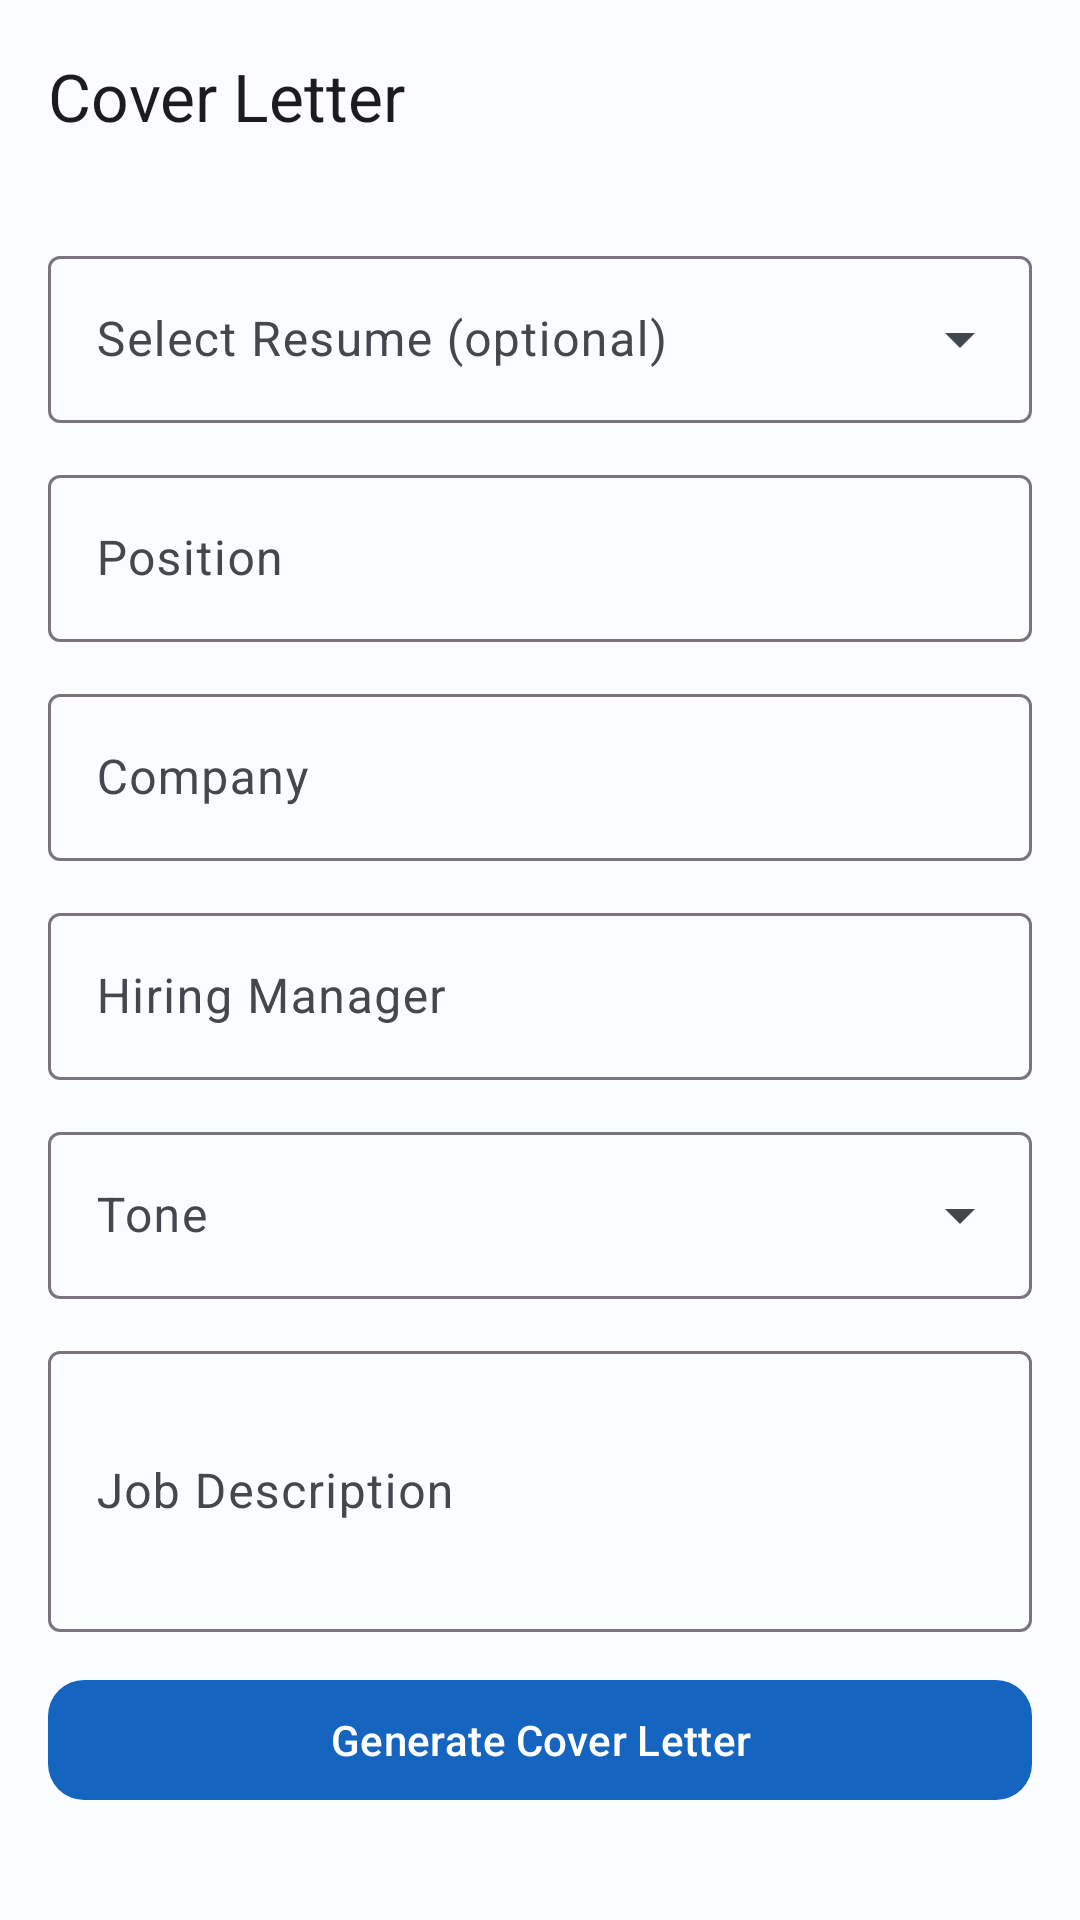

Reconstruct the res/layout file that produces this screen, plus the resources it refers to.
<!-- AndroidManifest.xml: application theme Theme.AIResumeBuilder -->
<!-- res/layout/activity_cover_letter.xml -->
<?xml version="1.0" encoding="utf-8"?>
<androidx.coordinatorlayout.widget.CoordinatorLayout
    xmlns:android="http://schemas.android.com/apk/res/android"
    xmlns:app="http://schemas.android.com/apk/res-auto"
    android:layout_width="match_parent" android:layout_height="match_parent">
    <com.google.android.material.appbar.AppBarLayout android:layout_width="match_parent" android:layout_height="wrap_content">
        <com.google.android.material.appbar.MaterialToolbar android:id="@+id/toolbar"
            android:layout_width="match_parent" android:layout_height="?attr/actionBarSize"
            app:title="@string/cover_letter" app:navigationIcon="@drawable/ic_arrow_back"/>
    </com.google.android.material.appbar.AppBarLayout>
    <androidx.core.widget.NestedScrollView android:layout_width="match_parent"
        android:layout_height="match_parent" app:layout_behavior="@string/appbar_scrolling_view_behavior">
        <LinearLayout android:layout_width="match_parent" android:layout_height="wrap_content"
            android:orientation="vertical" android:padding="16dp">
            <com.google.android.material.textfield.TextInputLayout android:id="@+id/tilResumeSelect"
                style="@style/Widget.Material3.TextInputLayout.OutlinedBox.ExposedDropdownMenu"
                android:layout_width="match_parent" android:layout_height="wrap_content"
                android:hint="Select Resume (optional)" android:layout_marginBottom="12dp">
                <AutoCompleteTextView android:id="@+id/actvResume"
                    android:layout_width="match_parent" android:layout_height="wrap_content" android:inputType="none"/>
            </com.google.android.material.textfield.TextInputLayout>
            <com.google.android.material.textfield.TextInputLayout android:id="@+id/tilPosition"
                style="@style/Widget.Material3.TextInputLayout.OutlinedBox"
                android:layout_width="match_parent" android:layout_height="wrap_content"
                android:hint="@string/position" android:layout_marginBottom="12dp">
                <com.google.android.material.textfield.TextInputEditText android:id="@+id/etPosition"
                    android:layout_width="match_parent" android:layout_height="wrap_content"/>
            </com.google.android.material.textfield.TextInputLayout>
            <com.google.android.material.textfield.TextInputLayout android:id="@+id/tilCompany"
                style="@style/Widget.Material3.TextInputLayout.OutlinedBox"
                android:layout_width="match_parent" android:layout_height="wrap_content"
                android:hint="@string/company" android:layout_marginBottom="12dp">
                <com.google.android.material.textfield.TextInputEditText android:id="@+id/etCompany"
                    android:layout_width="match_parent" android:layout_height="wrap_content"/>
            </com.google.android.material.textfield.TextInputLayout>
            <com.google.android.material.textfield.TextInputLayout android:id="@+id/tilHiringManager"
                style="@style/Widget.Material3.TextInputLayout.OutlinedBox"
                android:layout_width="match_parent" android:layout_height="wrap_content"
                android:hint="@string/hiring_manager" android:layout_marginBottom="12dp">
                <com.google.android.material.textfield.TextInputEditText android:id="@+id/etHiringManager"
                    android:layout_width="match_parent" android:layout_height="wrap_content"/>
            </com.google.android.material.textfield.TextInputLayout>
            <com.google.android.material.textfield.TextInputLayout android:id="@+id/tilTone"
                style="@style/Widget.Material3.TextInputLayout.OutlinedBox.ExposedDropdownMenu"
                android:layout_width="match_parent" android:layout_height="wrap_content"
                android:hint="@string/tone" android:layout_marginBottom="12dp">
                <AutoCompleteTextView android:id="@+id/actvTone"
                    android:layout_width="match_parent" android:layout_height="wrap_content" android:inputType="none"/>
            </com.google.android.material.textfield.TextInputLayout>
            <com.google.android.material.textfield.TextInputLayout android:id="@+id/tilJobDescription"
                style="@style/Widget.Material3.TextInputLayout.OutlinedBox"
                android:layout_width="match_parent" android:layout_height="wrap_content"
                android:hint="@string/job_description" android:layout_marginBottom="12dp">
                <com.google.android.material.textfield.TextInputEditText android:id="@+id/etJobDescription"
                    android:layout_width="match_parent" android:layout_height="wrap_content"
                    android:inputType="textMultiLine" android:minLines="3"/>
            </com.google.android.material.textfield.TextInputLayout>
            <com.google.android.material.button.MaterialButton android:id="@+id/btnGenerate"
                android:layout_width="match_parent" android:layout_height="wrap_content"
                android:text="@string/generate_cover_letter" android:layout_marginBottom="16dp"
                app:cornerRadius="12dp"/>
            <LinearLayout android:id="@+id/llLoading" android:layout_width="match_parent"
                android:layout_height="wrap_content" android:orientation="vertical"
                android:gravity="center" android:padding="24dp" android:visibility="gone">
                <ProgressBar android:layout_width="40dp" android:layout_height="40dp"/>
                <TextView android:layout_width="wrap_content" android:layout_height="wrap_content"
                    android:text="@string/generating" android:layout_marginTop="8dp"
                    android:textColor="?attr/colorOnSurfaceVariant"/>
            </LinearLayout>
            <TextView android:id="@+id/tvResult" android:layout_width="match_parent"
                android:layout_height="wrap_content" android:textAppearance="?attr/textAppearanceBodyMedium"
                android:visibility="gone" android:padding="16dp"
                android:background="?attr/colorSurfaceVariant"/>
            <com.google.android.material.button.MaterialButton android:id="@+id/btnCopy"
                style="@style/Widget.Material3.Button.OutlinedButton"
                android:layout_width="match_parent" android:layout_height="wrap_content"
                android:text="@string/copy" android:layout_marginTop="8dp"
                android:visibility="gone" app:cornerRadius="12dp"/>
            <Space android:layout_width="match_parent" android:layout_height="24dp"/>
        </LinearLayout>
    </androidx.core.widget.NestedScrollView>
</androidx.coordinatorlayout.widget.CoordinatorLayout>
<!-- resources referenced by this layout -->
<resources>
  <string name="company">Company</string>
  <string name="copy">Copy</string>
  <string name="cover_letter">Cover Letter</string>
  <string name="generate_cover_letter">Generate Cover Letter</string>
  <string name="generating">Generating…</string>
  <string name="hiring_manager">Hiring Manager</string>
  <string name="job_description">Job Description</string>
  <string name="position">Position</string>
  <string name="tone">Tone</string>
  <style name="Theme.AIResumeBuilder" parent="Theme.Material3.Light.NoActionBar">
          <item name="colorPrimary">@color/primary</item>
          <item name="colorOnPrimary">@color/on_primary</item>
          <item name="colorPrimaryContainer">@color/primary_container</item>
          <item name="colorOnPrimaryContainer">@color/on_primary_container</item>
          <item name="colorSecondary">@color/secondary</item>
          <item name="colorSecondaryContainer">@color/secondary_container</item>
          <item name="colorTertiary">@color/tertiary</item>
          <item name="colorTertiaryContainer">@color/tertiary_container</item>
          <item name="colorError">@color/error</item>
          <item name="colorSurface">@color/surface</item>
          <item name="colorOnSurface">@color/on_surface</item>
          <item name="colorSurfaceVariant">@color/surface_variant</item>
          <item name="colorOnSurfaceVariant">@color/on_surface_variant</item>
          <item name="android:colorBackground">@color/background</item>
          <item name="android:statusBarColor">@android:color/transparent</item>
          <item name="android:windowLightStatusBar">true</item>
          <item name="android:navigationBarColor">@android:color/transparent</item>
          <item name="android:windowLightNavigationBar">true</item>
          <item name="shapeAppearanceMediumComponent">@style/ShapeAppearance.AIResumeBuilder.MediumComponent</item>
          <item name="shapeAppearanceLargeComponent">@style/ShapeAppearance.AIResumeBuilder.LargeComponent</item>
      </style>
  <color name="primary">#1565C0</color>
  <color name="on_primary">#FFFFFF</color>
  <color name="primary_container">#D3E4FF</color>
  <color name="on_primary_container">#001C3D</color>
  <color name="secondary">#535F70</color>
  <color name="secondary_container">#D7E3F7</color>
  <color name="tertiary">#6B5778</color>
  <color name="tertiary_container">#F2DAFF</color>
  <color name="error">#BA1A1A</color>
  <color name="surface">#FAFCFF</color>
  <color name="on_surface">#191C20</color>
  <color name="surface_variant">#DFE2EB</color>
  <color name="on_surface_variant">#43474E</color>
  <color name="background">#FAFCFF</color>
  <style name="ShapeAppearance.AIResumeBuilder.MediumComponent" parent="ShapeAppearance.Material3.MediumComponent">
          <item name="cornerSize">12dp</item>
      </style>
  <style name="ShapeAppearance.AIResumeBuilder.LargeComponent" parent="ShapeAppearance.Material3.LargeComponent">
          <item name="cornerSize">16dp</item>
      </style>
</resources>
